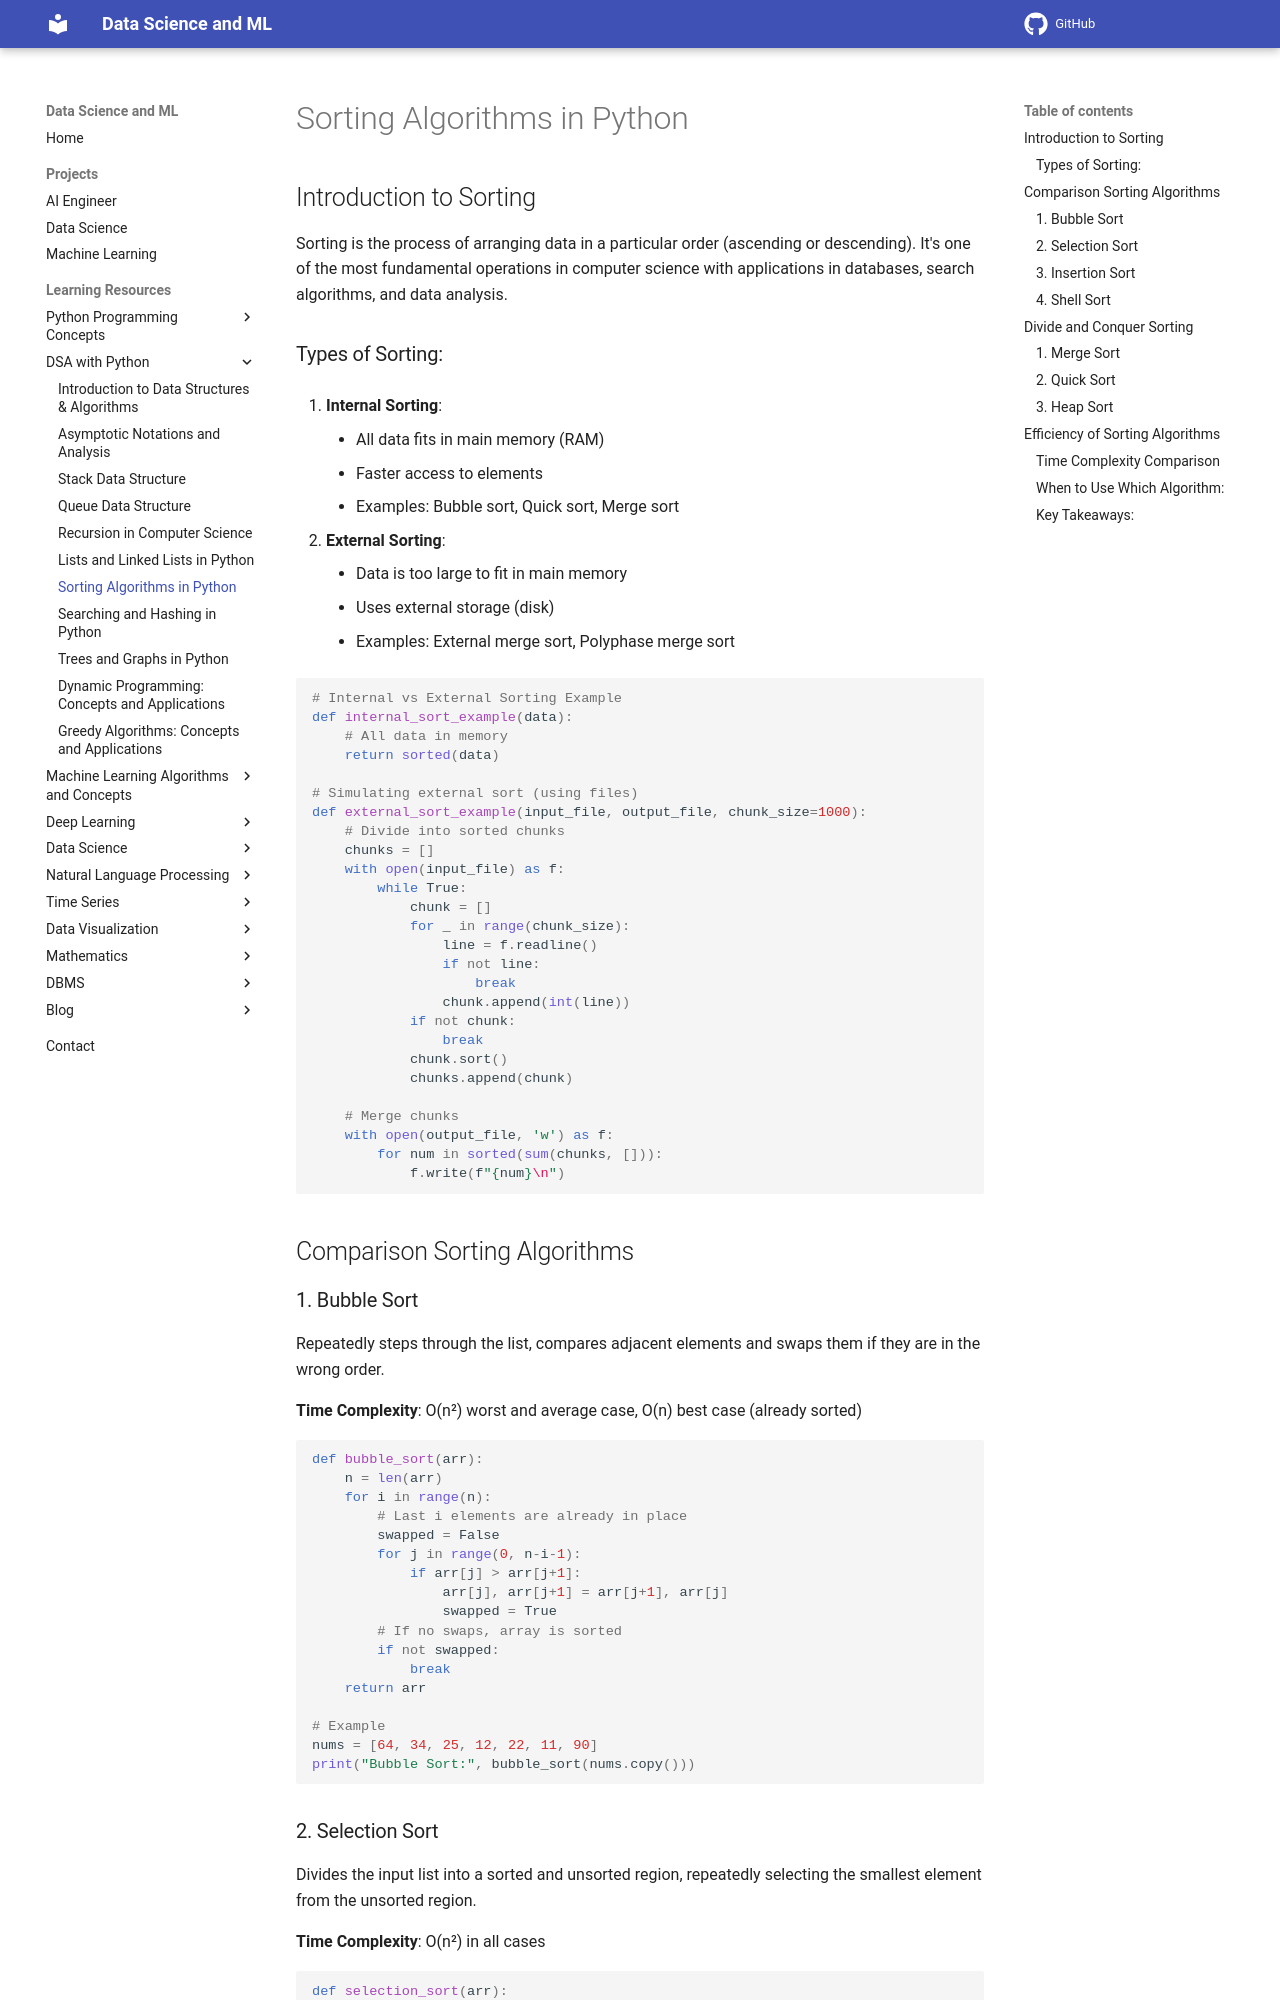

repository: sntoshsah/learning_hub · page: Learning_resources/DSA/Sorting_Algorithms/index.html · generator: mkdocs

# Sorting Algorithms in Python

## Introduction to Sorting

Sorting is the process of arranging data in a particular order (ascending or descending). It's one of the most fundamental operations in computer science with applications in databases, search algorithms, and data analysis.

### Types of Sorting:

1. **Internal Sorting**:
    - All data fits in main memory (RAM)
    - Faster access to elements
    - Examples: Bubble sort, Quick sort, Merge sort

2. **External Sorting**:
    - Data is too large to fit in main memory
    - Uses external storage (disk)
    - Examples: External merge sort, Polyphase merge sort

```python
# Internal vs External Sorting Example
def internal_sort_example(data):
    # All data in memory
    return sorted(data)

# Simulating external sort (using files)
def external_sort_example(input_file, output_file, chunk_size=1000):
    # Divide into sorted chunks
    chunks = []
    with open(input_file) as f:
        while True:
            chunk = []
            for _ in range(chunk_size):
                line = f.readline()
                if not line:
                    break
                chunk.append(int(line))
            if not chunk:
                break
            chunk.sort()
            chunks.append(chunk)
    
    # Merge chunks
    with open(output_file, 'w') as f:
        for num in sorted(sum(chunks, [])):
            f.write(f"{num}\n")
```

## Comparison Sorting Algorithms

### 1. Bubble Sort
Repeatedly steps through the list, compares adjacent elements and swaps them if they are in the wrong order.

**Time Complexity**: O(n²) worst and average case, O(n) best case (already sorted)

```python
def bubble_sort(arr):
    n = len(arr)
    for i in range(n):
        # Last i elements are already in place
        swapped = False
        for j in range(0, n-i-1):
            if arr[j] > arr[j+1]:
                arr[j], arr[j+1] = arr[j+1], arr[j]
                swapped = True
        # If no swaps, array is sorted
        if not swapped:
            break
    return arr

# Example
nums = [64, 34, 25, 12, 22, 11, 90]
print("Bubble Sort:", bubble_sort(nums.copy()))
```
